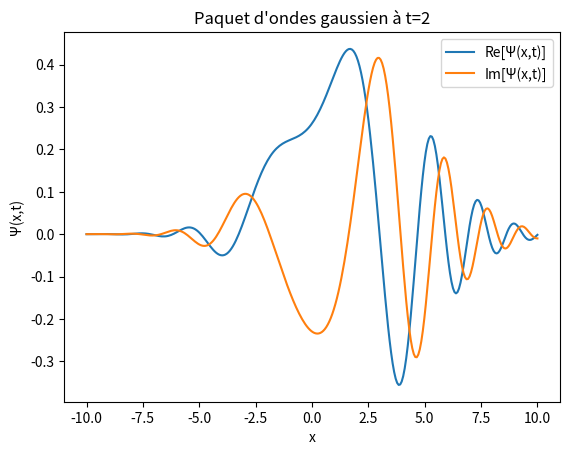

Write the Python code that produced this figure.
from numpy import pi, exp, sqrt, real, imag, zeros, linspace
import matplotlib.pyplot as plt

hbar=1
m=1
# constantes

def GaussWP(k0, a, x, t):
    denominateur = m * a**2 + 2j * hbar * t
    val1 = sqrt(a) * (2*pi)**(-3/4) * sqrt(4 * pi * m / denominateur)
    # facteur de normalisation du paquet d'ondes
    exp1 = exp(1j * (k0 * x - hbar * k0**2 * t / (2*m)))
    # partie oscillante
    exp2 = exp(-(x - hbar*k0*t/m)**2 / (a**2 + 2j*hbar*t/m))
    # enveloppe gaussienne qui se déplace et s'étale avec le temps
    return val1*exp1*exp2
    # formule finale = multiplication des trois termes

k0 = 1
a = 1
t = 2

x = linspace(-10, 10, 300)
psi = GaussWP(k0, a, x, t)
fig, ax = plt.subplots()
ax.plot(x, real(psi), label="Re[Ψ(x,t)]")
ax.plot(x, imag(psi), label="Im[Ψ(x,t)]")
# on trace partie réelle et imaginaire
ax.set_title(f"Paquet d'ondes gaussien à t={t}")
ax.set_xlabel("x")
ax.set_ylabel("Ψ(x,t)")
ax.legend()
plt.show()
